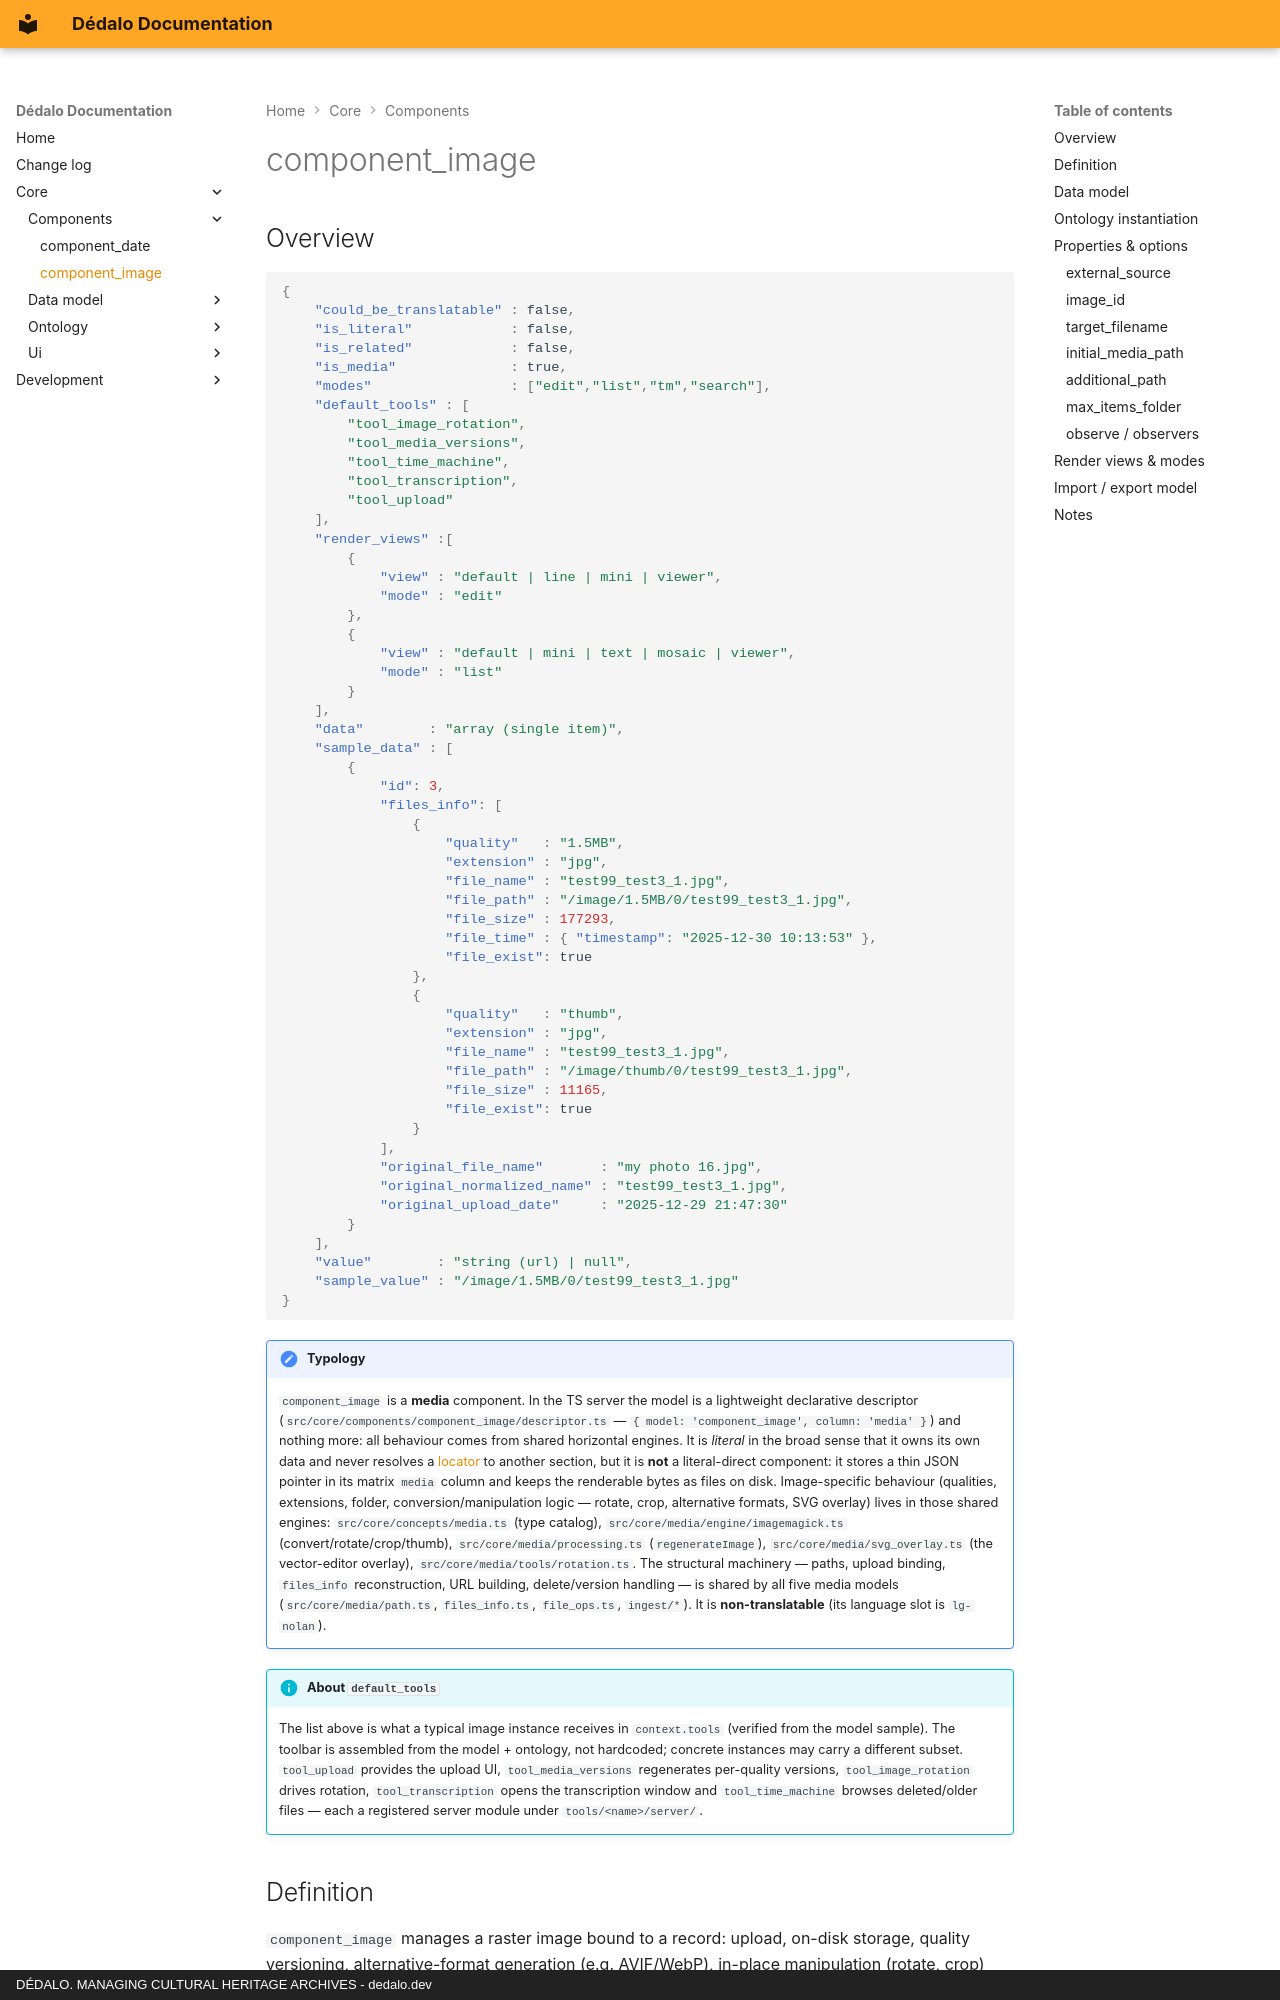

repository: renderpci/dedalo · page: core/components/component_image/index.html · generator: mkdocs · copyright: DÉDALO. MANAGING CULTURAL HERITAGE ARCHIVES - dedalo.dev

# component_image

## Overview

```json
{
    "could_be_translatable" : false,
    "is_literal"            : false,
    "is_related"            : false,
    "is_media"              : true,
    "modes"                 : ["edit","list","tm","search"],
    "default_tools" : [
        "tool_image_rotation",
        "tool_media_versions",
        "tool_time_machine",
        "tool_transcription",
        "tool_upload"
    ],
    "render_views" :[
        {
            "view" : "default | line | mini | viewer",
            "mode" : "edit"
        },
        {
            "view" : "default | mini | text | mosaic | viewer",
            "mode" : "list"
        }
    ],
    "data"        : "array (single item)",
    "sample_data" : [
        {
            "id": 3,
            "files_info": [
                {
                    "quality"   : "1.5MB",
                    "extension" : "jpg",
                    "file_name" : "test99_test3_1.jpg",
                    "file_path" : "/image/1.5MB/0/test99_test3_1.jpg",
                    "file_size" : 177293,
                    "file_time" : { "timestamp": "2025-12-30 10:13:53" },
                    "file_exist": true
                },
                {
                    "quality"   : "thumb",
                    "extension" : "jpg",
                    "file_name" : "test99_test3_1.jpg",
                    "file_path" : "/image/thumb/0/test99_test3_1.jpg",
                    "file_size" : 11165,
                    "file_exist": true
                }
            ],
            "original_file_name"       : "my photo 16.jpg",
            "original_normalized_name" : "test99_test3_1.jpg",
            "original_upload_date"     : "2025-12-29 21:47:30"
        }
    ],
    "value"        : "string (url) | null",
    "sample_value" : "/image/1.5MB/0/test99_test3_1.jpg"
}
```

!!! note "Typology"
    `component_image` is a **media** component. In the TS server the model is a lightweight declarative descriptor (`src/core/components/component_image/descriptor.ts` — `{ model: 'component_image', column: 'media' }`) and nothing more: all behaviour comes from shared horizontal engines. It is *literal* in the broad sense that it owns its own data and never resolves a [locator](../locator.md) to another section, but it is **not** a literal-direct component: it stores a thin JSON pointer in its matrix `media` column and keeps the renderable bytes as files on disk. Image-specific behaviour (qualities, extensions, folder, conversion/manipulation logic — rotate, crop, alternative formats, SVG overlay) lives in those shared engines: `src/core/concepts/media.ts` (type catalog), `src/core/media/engine/imagemagick.ts` (convert/rotate/crop/thumb), `src/core/media/processing.ts` (`regenerateImage`), `src/core/media/svg_overlay.ts` (the vector-editor overlay), `src/core/media/tools/rotation.ts`. The structural machinery — paths, upload binding, `files_info` reconstruction, URL building, delete/version handling — is shared by all five media models (`src/core/media/path.ts`, `files_info.ts`, `file_ops.ts`, `ingest/*`). It is **non-translatable** (its language slot is `lg-nolan`).

!!! info "About `default_tools`"
    The list above is what a typical image instance receives in `context.tools` (verified from the model sample). The toolbar is assembled from the model + ontology, not hardcoded; concrete instances may carry a different subset. `tool_upload` provides the upload UI, `tool_media_versions` regenerates per-quality versions, `tool_image_rotation` drives rotation, `tool_transcription` opens the transcription window and `tool_time_machine` browses deleted/older files — each a registered server module under `tools/<name>/server/`.
